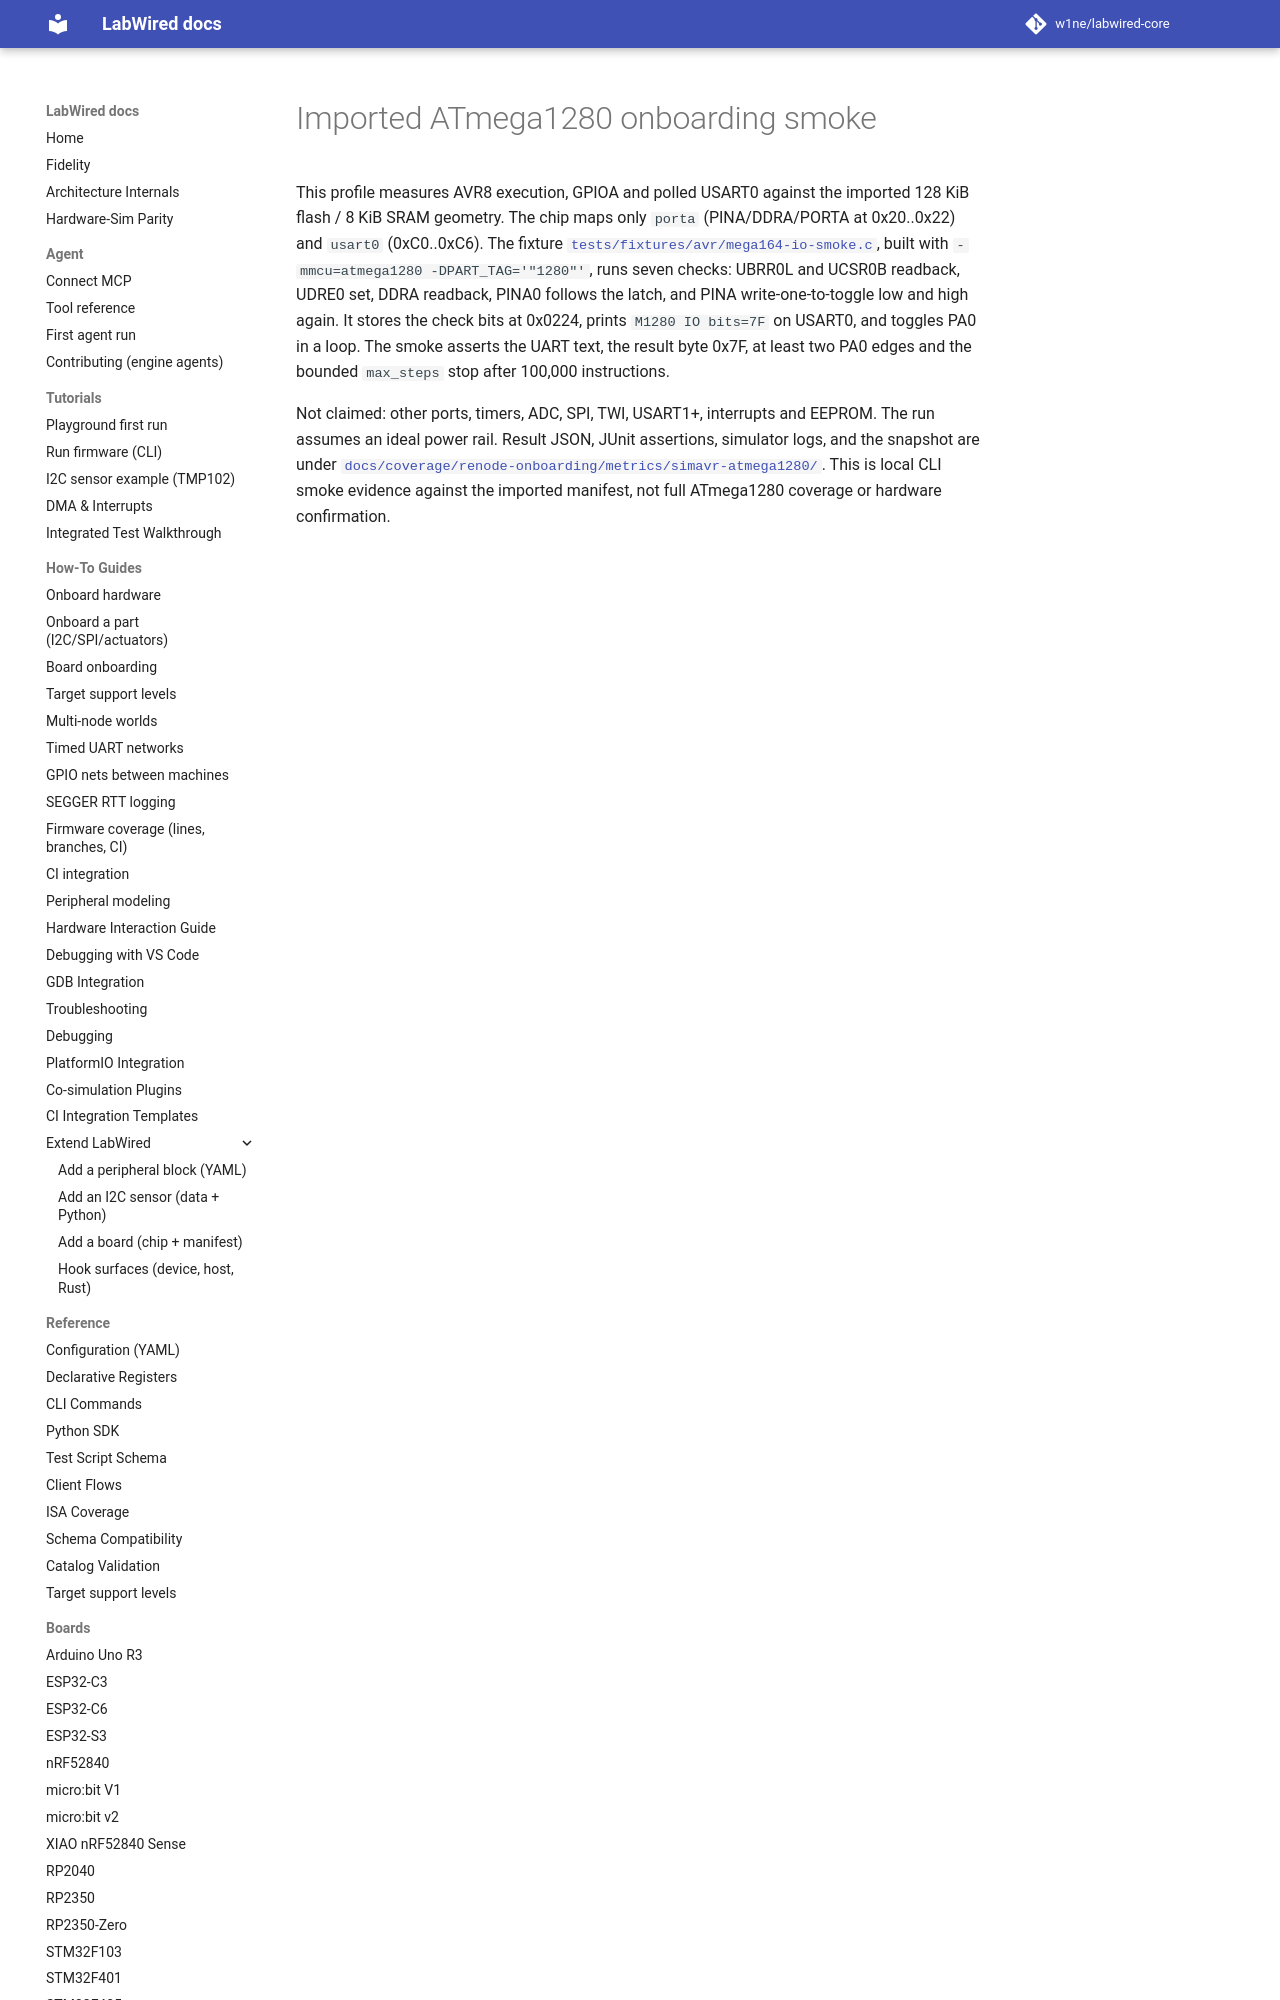

repository: CrispStrobe/labwired-core · page: boards/simavr-atmega1280.validation/index.html · generator: mkdocs

# Imported ATmega1280 onboarding smoke

This profile measures AVR8 execution, GPIOA and polled USART0 against the
imported 128 KiB flash / 8 KiB SRAM geometry. The chip maps only `porta`
(PINA/DDRA/PORTA at 0x20..0x22) and `usart0` (0xC0..0xC6). The fixture
[`tests/fixtures/avr/mega164-io-smoke.c`](../../tests/fixtures/avr/mega164-io-smoke.c),
built with `-mmcu=atmega1280 -DPART_TAG='"1280"'`, runs seven checks: UBRR0L and
UCSR0B readback, UDRE0 set, DDRA readback, PINA0 follows the latch, and PINA
write-one-to-toggle low and high again. It
